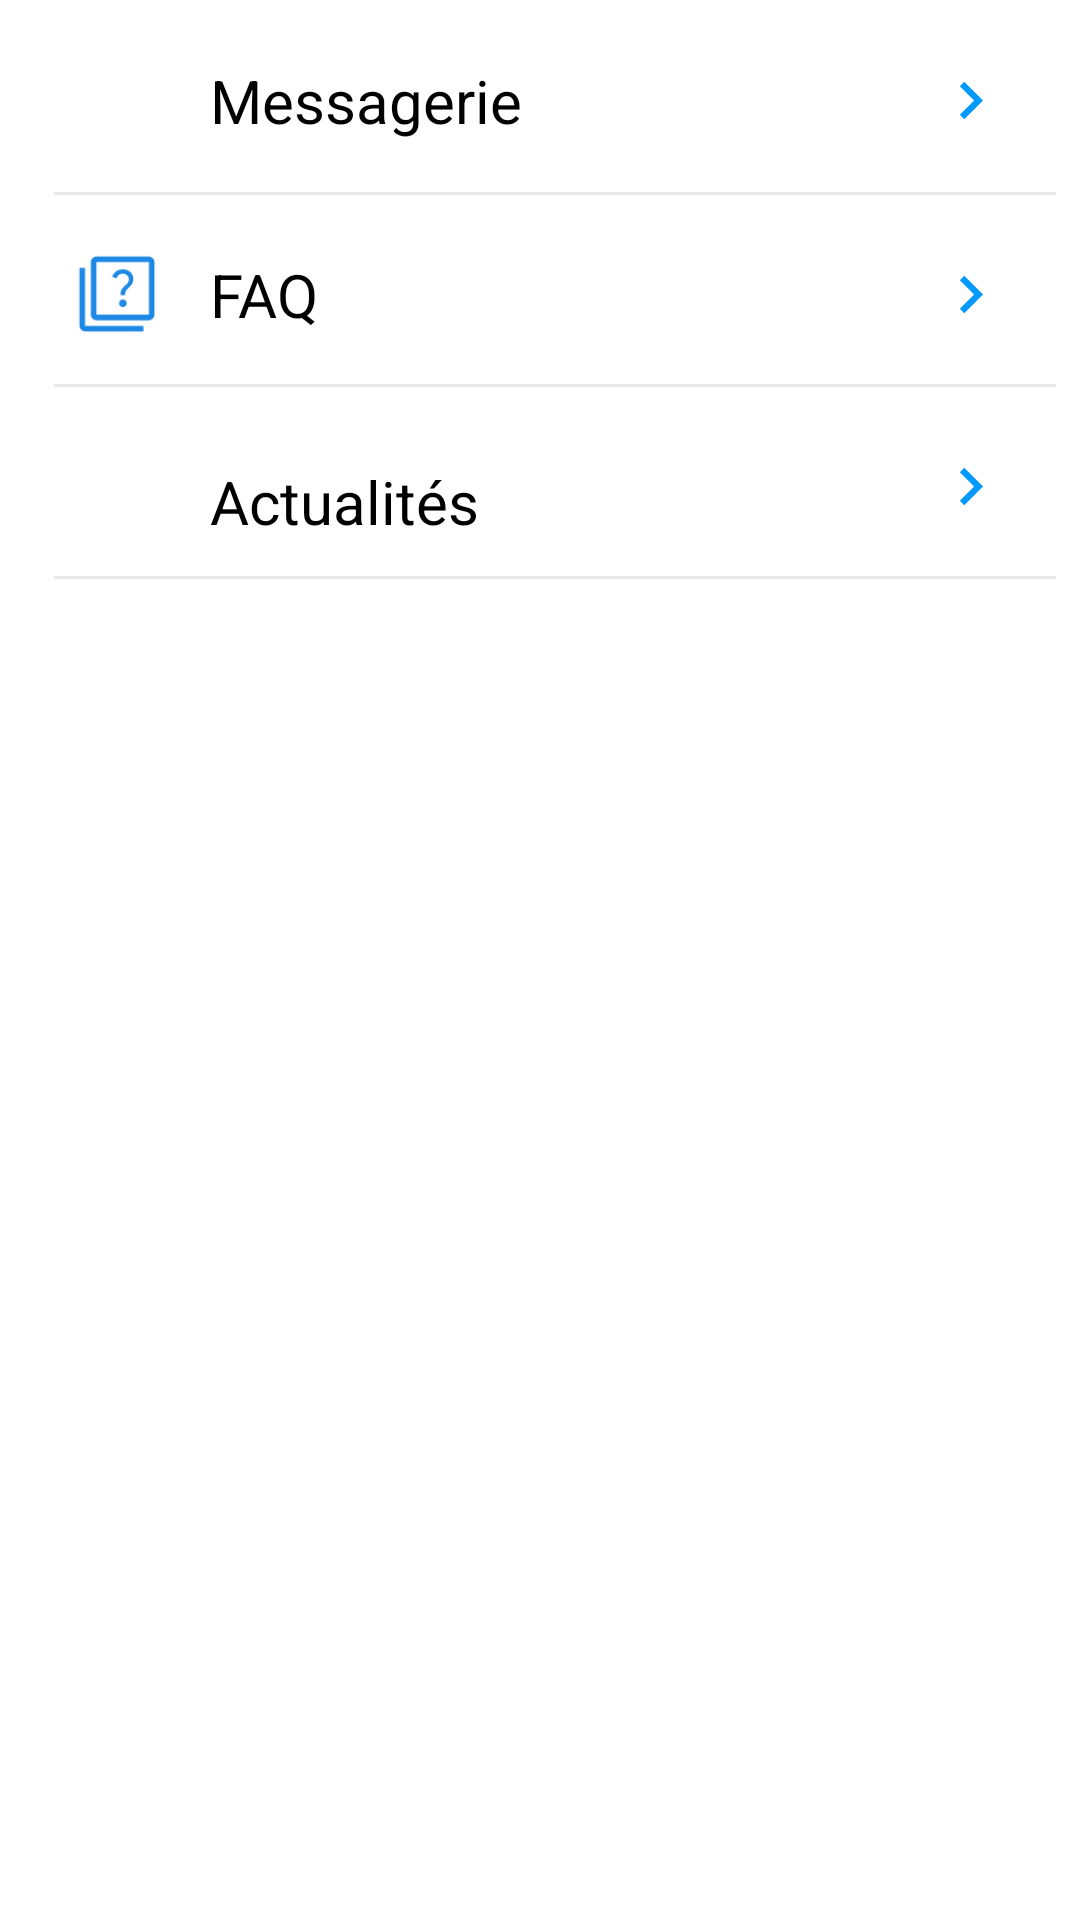

Produce the Android XML layout that renders to this screen, including the resource entries it uses.
<!-- AndroidManifest.xml: application theme Theme.MyApplication -->
<!-- res/layout/fragment_home_communication.xml -->
<?xml version="1.0" encoding="utf-8"?>
<FrameLayout xmlns:android="http://schemas.android.com/apk/res/android"
    android:layout_width="match_parent"
    android:layout_height="match_parent"
    xmlns:app="http://schemas.android.com/apk/res-auto">

    <androidx.constraintlayout.widget.ConstraintLayout
        android:layout_width="match_parent"
        android:layout_height="match_parent"
        android:layout_margin="8dp"
        android:background="@android:color/background_light">

        <ScrollView
            android:layout_width="match_parent"
            android:layout_height="match_parent">

            <androidx.constraintlayout.widget.ConstraintLayout
                android:layout_width="match_parent"
                android:layout_height="wrap_content">

                <androidx.constraintlayout.widget.ConstraintLayout
                    android:id="@+id/constraintLayoutMessagerieInterne"
                    android:layout_width="match_parent"
                    android:layout_height="wrap_content"
                    app:layout_constraintTop_toTopOf="parent">

                    <ImageView
                        android:id="@+id/imageViewMessagerieInterne"
                        android:layout_width="30dp"
                        android:layout_height="31dp"
                        android:layout_marginStart="16dp"
                        android:layout_marginLeft="16dp"
                        android:layout_marginTop="10dp"
                        android:layout_marginBottom="10dp"
                        android:src="@drawable/ic_message_messagerie_interne_48dp"
                        app:layout_constraintBottom_toBottomOf="parent"
                        app:layout_constraintStart_toStartOf="parent"
                        app:layout_constraintTop_toTopOf="parent"
                        android:contentDescription="@string/content_description_messaging_interne" />

                    <TextView
                        android:id="@+id/textViewMessagerieInterne"
                        android:layout_width="0dp"
                        android:layout_height="wrap_content"
                        android:layout_marginStart="16dp"
                        android:layout_marginLeft="16dp"
                        android:layout_marginTop="10dp"
                        android:layout_marginBottom="10dp"
                        android:text="@string/title_messaging_interne"
                        android:textColor="@android:color/background_dark"
                        android:textSize="20sp"
                        app:layout_constraintBottom_toBottomOf="parent"
                        app:layout_constraintEnd_toStartOf="@+id/navigateMessagerieInterne"
                        app:layout_constraintStart_toEndOf="@+id/imageViewMessagerieInterne"
                        app:layout_constraintTop_toTopOf="parent" />

                    <ImageView
                        android:id="@+id/navigateMessagerieInterne"
                        android:layout_width="25dp"
                        android:layout_height="25dp"
                        android:layout_marginTop="10dp"
                        android:layout_marginEnd="16dp"
                        android:layout_marginRight="16dp"
                        android:layout_marginBottom="10dp"
                        android:src="@drawable/ic_navigate_next_48px"
                        app:layout_constraintBottom_toBottomOf="parent"
                        app:layout_constraintEnd_toEndOf="parent"
                        app:layout_constraintTop_toTopOf="parent" />
                </androidx.constraintlayout.widget.ConstraintLayout>

                <View
                    android:id="@+id/viewMessagerieInterne"
                    android:layout_width="match_parent"
                    android:layout_height="1dp"
                    android:layout_marginLeft="10dp"
                    android:layout_marginTop="5dp"
                    android:background="@color/backgroundColor"
                    app:layout_constraintTop_toBottomOf="@+id/constraintLayoutMessagerieInterne" />

                <androidx.constraintlayout.widget.ConstraintLayout
                    android:id="@+id/constraintLayoutFAQ"
                    android:layout_width="match_parent"
                    android:layout_height="wrap_content"
                    android:layout_marginTop="8dp"
                    app:layout_constraintTop_toBottomOf="@id/viewMessagerieInterne">

                    <ImageView
                        android:id="@+id/imageViewFAQ"
                        android:layout_width="30dp"
                        android:layout_height="30dp"
                        android:layout_marginStart="16dp"
                        android:layout_marginLeft="16dp"
                        android:layout_marginTop="10dp"
                        android:layout_marginBottom="10dp"
                        android:src="@drawable/ic_message_quiz_48dp"
                        app:layout_constraintBottom_toBottomOf="parent"
                        app:layout_constraintStart_toStartOf="parent"
                        app:layout_constraintTop_toTopOf="parent" />

                    <TextView
                        android:id="@+id/textViewFAQ"
                        android:layout_width="0dp"
                        android:layout_height="wrap_content"
                        android:layout_marginStart="16dp"
                        android:layout_marginLeft="16dp"
                        android:layout_marginTop="10dp"
                        android:layout_marginBottom="10dp"
                        android:text="@string/title_messaging_faq"
                        android:textColor="@android:color/background_dark"
                        android:textSize="20sp"
                        app:layout_constraintBottom_toBottomOf="parent"
                        app:layout_constraintEnd_toStartOf="@+id/navigateFAQ"
                        app:layout_constraintStart_toEndOf="@+id/imageViewFAQ"
                        app:layout_constraintTop_toTopOf="parent" />

                    <ImageView
                        android:id="@+id/navigateFAQ"
                        android:layout_width="25dp"
                        android:layout_height="25dp"
                        android:layout_marginTop="10dp"
                        android:layout_marginEnd="16dp"
                        android:layout_marginRight="16dp"
                        android:layout_marginBottom="10dp"
                        android:src="@drawable/ic_navigate_next_48px"
                        app:layout_constraintBottom_toBottomOf="parent"
                        app:layout_constraintEnd_toEndOf="parent"
                        app:layout_constraintTop_toTopOf="parent" />

                </androidx.constraintlayout.widget.ConstraintLayout>

                <View
                    android:id="@+id/viewFAQ"
                    android:layout_width="match_parent"
                    android:layout_height="1dp"
                    android:layout_marginLeft="10dp"
                    android:layout_marginTop="5dp"
                    android:background="@color/backgroundColor"
                    app:layout_constraintTop_toBottomOf="@+id/constraintLayoutFAQ" />

                <androidx.constraintlayout.widget.ConstraintLayout
                    android:id="@+id/constraintLayoutNews"
                    android:layout_width="match_parent"
                    android:layout_height="wrap_content"
                    android:layout_marginTop="8dp"
                    app:layout_constraintTop_toBottomOf="@id/viewFAQ">

                    <ImageView
                        android:id="@+id/imageViewNews"
                        android:layout_width="30dp"
                        android:layout_height="30dp"
                        android:layout_marginStart="16dp"
                        android:layout_marginLeft="16dp"
                        android:layout_marginTop="10dp"
                        android:layout_marginBottom="10dp"
                        android:src="@drawable/ic_message_news_48dp"
                        app:layout_constraintBottom_toBottomOf="parent"
                        app:layout_constraintStart_toStartOf="parent"
                        app:layout_constraintTop_toTopOf="parent" />

                    <TextView
                        android:id="@+id/textViewNews"
                        android:layout_width="0dp"
                        android:layout_height="wrap_content"
                        android:layout_marginStart="16dp"
                        android:layout_marginLeft="16dp"
                        android:layout_marginTop="10dp"
                        android:text="@string/title_messaging_actualites"
                        android:textColor="@android:color/background_dark"
                        android:textSize="20sp"
                        app:layout_constraintBottom_toBottomOf="parent"
                        app:layout_constraintEnd_toStartOf="@+id/navigateNews"
                        app:layout_constraintStart_toEndOf="@+id/imageViewNews"
                        app:layout_constraintTop_toTopOf="parent" />

                    <ImageView
                        android:id="@+id/navigateNews"
                        android:layout_width="25dp"
                        android:layout_height="25dp"
                        android:layout_marginTop="10dp"
                        android:layout_marginEnd="16dp"
                        android:layout_marginRight="16dp"
                        android:layout_marginBottom="10dp"
                        android:src="@drawable/ic_navigate_next_48px"
                        app:layout_constraintBottom_toBottomOf="parent"
                        app:layout_constraintEnd_toEndOf="parent"
                        app:layout_constraintTop_toTopOf="parent" />

                </androidx.constraintlayout.widget.ConstraintLayout>

                <View
                    android:id="@+id/view2"
                    android:layout_width="match_parent"
                    android:layout_height="1dp"
                    android:layout_marginLeft="10dp"
                    android:layout_marginTop="5dp"
                    android:background="@color/backgroundColor"
                    app:layout_constraintTop_toBottomOf="@+id/constraintLayoutNews" />
            </androidx.constraintlayout.widget.ConstraintLayout>

        </ScrollView>

    </androidx.constraintlayout.widget.ConstraintLayout>


</FrameLayout>
<!-- resources referenced by this layout -->
<resources>
  <color name="backgroundColor">#e9e9e9</color>
  <!-- drawable ic_message_quiz_48dp (drawable) -->
  <vector xmlns:android="http://schemas.android.com/apk/res/android"
      android:width="48dp"
      android:height="48dp"
      android:viewportWidth="48"
      android:viewportHeight="48"
      android:tint="#1E88E5">
      <path
          android:fillColor="#FFFFFF"
          android:pathData="M27.15,31Q28,31 28.6,30.4Q29.2,29.8 29.2,28.95Q29.2,28.1 28.6,27.5Q28,26.9 27.15,26.9Q26.3,26.9 25.7,27.5Q25.1,28.1 25.1,28.95Q25.1,29.8 25.7,30.4Q26.3,31 27.15,31ZM25.9,24.7H28.25Q28.35,23.25 28.675,22.55Q29,21.85 30.3,20.6Q31.65,19.3 32.175,18.325Q32.7,17.35 32.7,16.05Q32.7,13.75 31.125,12.3Q29.55,10.85 27,10.85Q25.1,10.85 23.6,11.875Q22.1,12.9 21.4,14.75L23.65,15.7Q24.2,14.45 25.025,13.8Q25.85,13.15 27,13.15Q28.5,13.15 29.425,14Q30.35,14.85 30.35,16.15Q30.35,17.15 29.9,17.9Q29.45,18.65 28.3,19.5Q26.7,20.95 26.3,21.825Q25.9,22.7 25.9,24.7ZM13,38Q11.8,38 10.9,37.1Q10,36.2 10,35V7Q10,5.8 10.9,4.9Q11.8,4 13,4H41Q42.2,4 43.1,4.9Q44,5.8 44,7V35Q44,36.2 43.1,37.1Q42.2,38 41,38ZM13,35H41Q41,35 41,35Q41,35 41,35V7Q41,7 41,7Q41,7 41,7H13Q13,7 13,7Q13,7 13,7V35Q13,35 13,35Q13,35 13,35ZM7,44Q5.8,44 4.9,43.1Q4,42.2 4,41V10H7V41Q7,41 7,41Q7,41 7,41H38V44ZM13,7Q13,7 13,7Q13,7 13,7V35Q13,35 13,35Q13,35 13,35Q13,35 13,35Q13,35 13,35V7Q13,7 13,7Q13,7 13,7Z"/>
  </vector>
  <!-- drawable ic_navigate_next_48px (drawable) -->
  <vector android:height="24dp" android:viewportHeight="48"
      android:viewportWidth="48" android:width="24dp" xmlns:android="http://schemas.android.com/apk/res/android">
      <path android:fillColor="#0099ff" android:pathData="M20,12l-2.83,2.83L26.34,24l-9.17,9.17L20,36l12,-12z"/>
  </vector>
  <string name="content_description_messaging_interne">image ou icône de Messagerie interne</string>
  <string name="title_messaging_actualites">Actualités</string>
  <string name="title_messaging_faq">FAQ</string>
  <string name="title_messaging_interne">Messagerie</string>
</resources>
